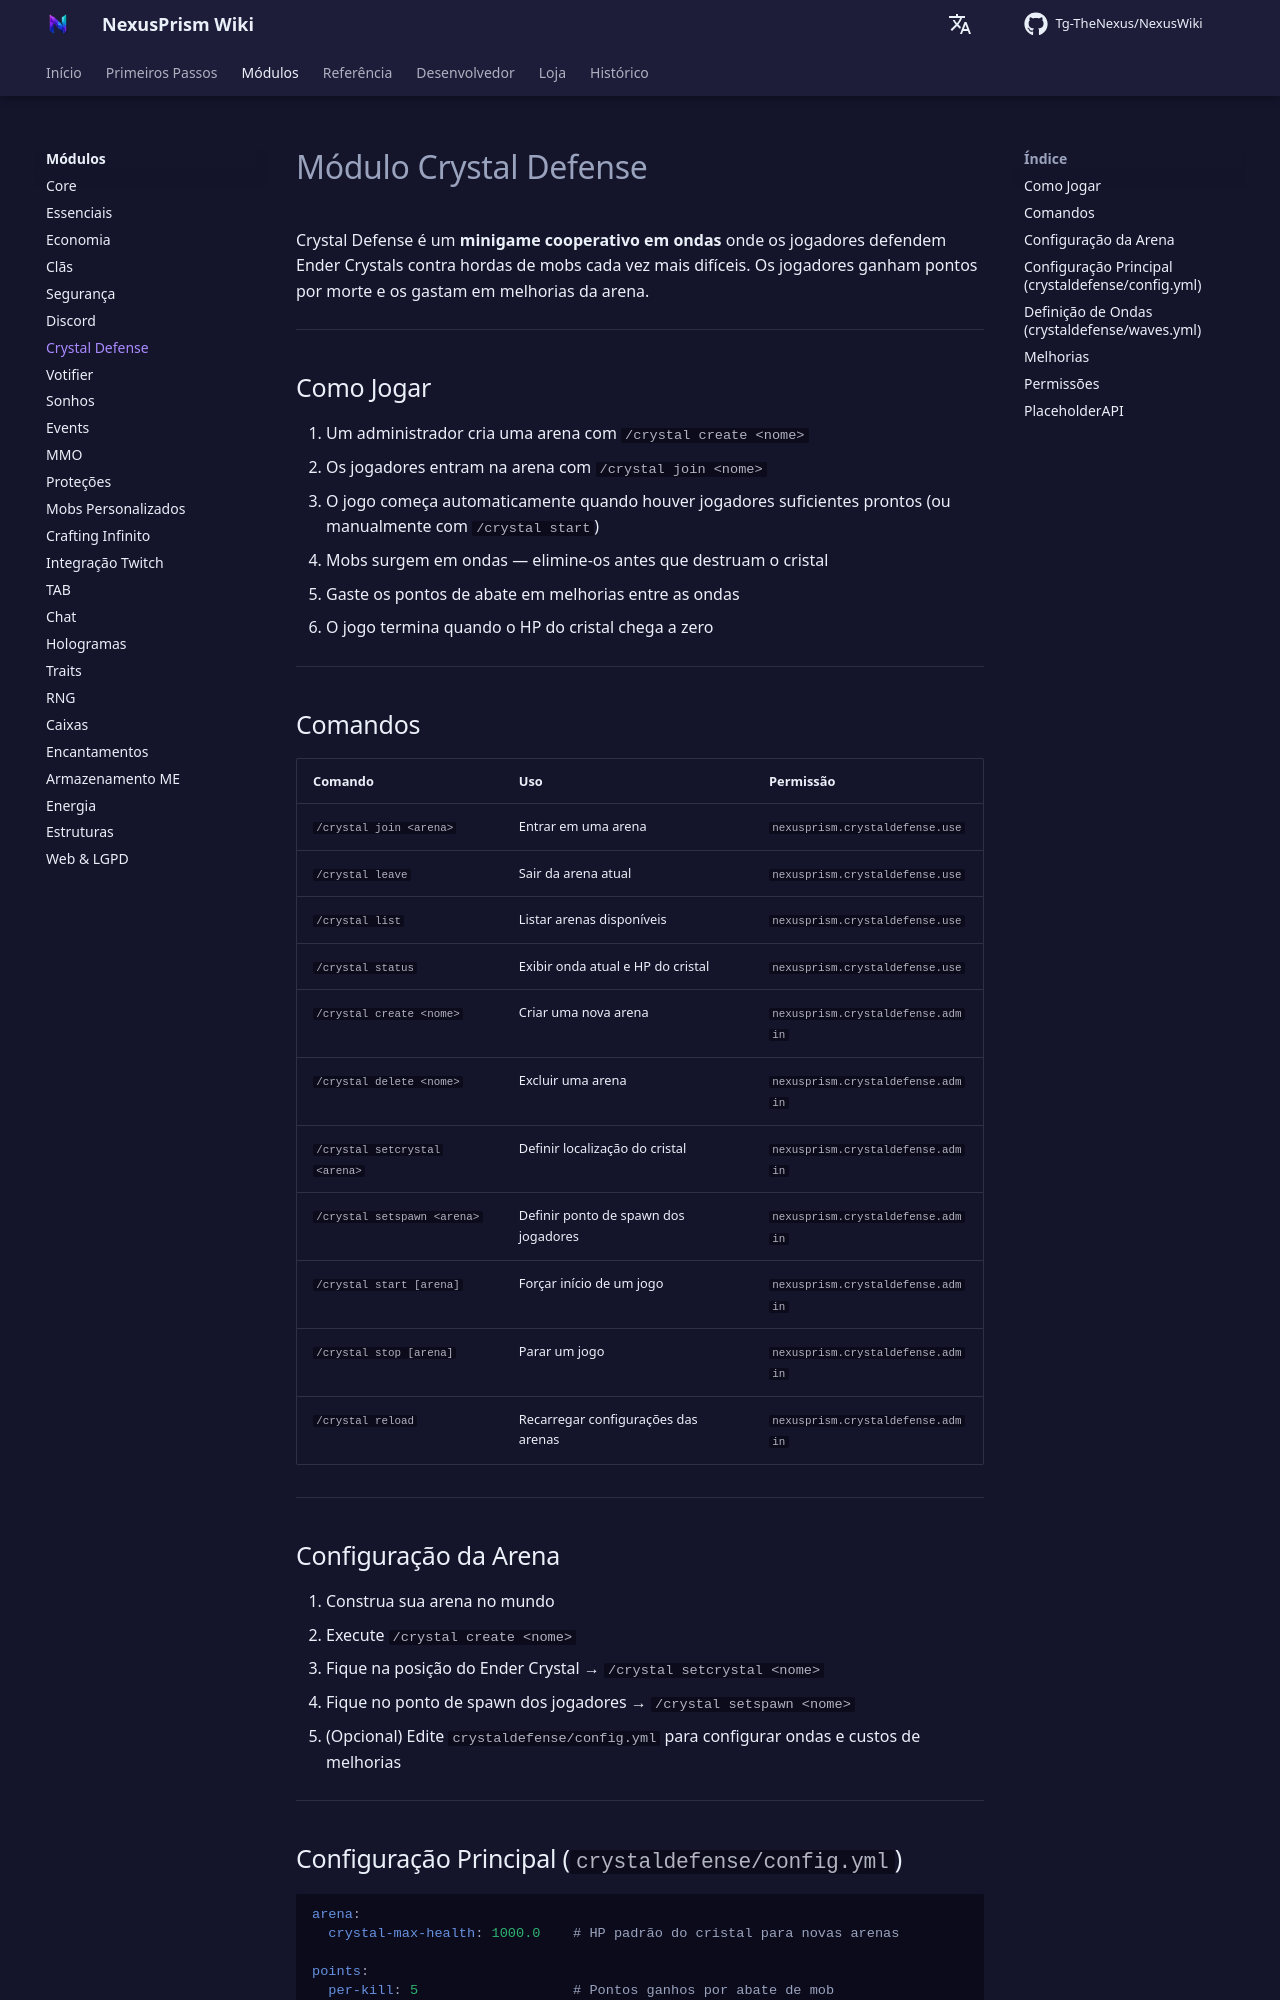

repository: Tg-TheNexus/NexusWiki · page: modules/crystal-defense/index.html · generator: mkdocs

# Módulo Crystal Defense

Crystal Defense é um **minigame cooperativo em ondas** onde os jogadores defendem Ender Crystals contra hordas de mobs cada vez mais difíceis. Os jogadores ganham pontos por morte e os gastam em melhorias da arena.

---

## Como Jogar

1. Um administrador cria uma arena com `/crystal create <nome>`
2. Os jogadores entram na arena com `/crystal join <nome>`
3. O jogo começa automaticamente quando houver jogadores suficientes prontos (ou manualmente com `/crystal start`)
4. Mobs surgem em ondas — elimine-os antes que destruam o cristal
5. Gaste os pontos de abate em melhorias entre as ondas
6. O jogo termina quando o HP do cristal chega a zero

---

## Comandos

| Comando | Uso | Permissão |
| --- | --- | --- |
| `/crystal join <arena>` | Entrar em uma arena | `nexusprism.crystaldefense.use` |
| `/crystal leave` | Sair da arena atual | `nexusprism.crystaldefense.use` |
| `/crystal list` | Listar arenas disponíveis | `nexusprism.crystaldefense.use` |
| `/crystal status` | Exibir onda atual e HP do cristal | `nexusprism.crystaldefense.use` |
| `/crystal create <nome>` | Criar uma nova arena | `nexusprism.crystaldefense.admin` |
| `/crystal delete <nome>` | Excluir uma arena | `nexusprism.crystaldefense.admin` |
| `/crystal setcrystal <arena>` | Definir localização do cristal | `nexusprism.crystaldefense.admin` |
| `/crystal setspawn <arena>` | Definir ponto de spawn dos jogadores | `nexusprism.crystaldefense.admin` |
| `/crystal start [arena]` | Forçar início de um jogo | `nexusprism.crystaldefense.admin` |
| `/crystal stop [arena]` | Parar um jogo | `nexusprism.crystaldefense.admin` |
| `/crystal reload` | Recarregar configurações das arenas | `nexusprism.crystaldefense.admin` |

---

## Configuração da Arena

1. Construa sua arena no mundo
2. Execute `/crystal create <nome>`
3. Fique na posição do Ender Crystal → `/crystal setcrystal <nome>`
4. Fique no ponto de spawn dos jogadores → `/crystal setspawn <nome>`
5. (Opcional) Edite `crystaldefense/config.yml` para configurar ondas e custos de melhorias

---
